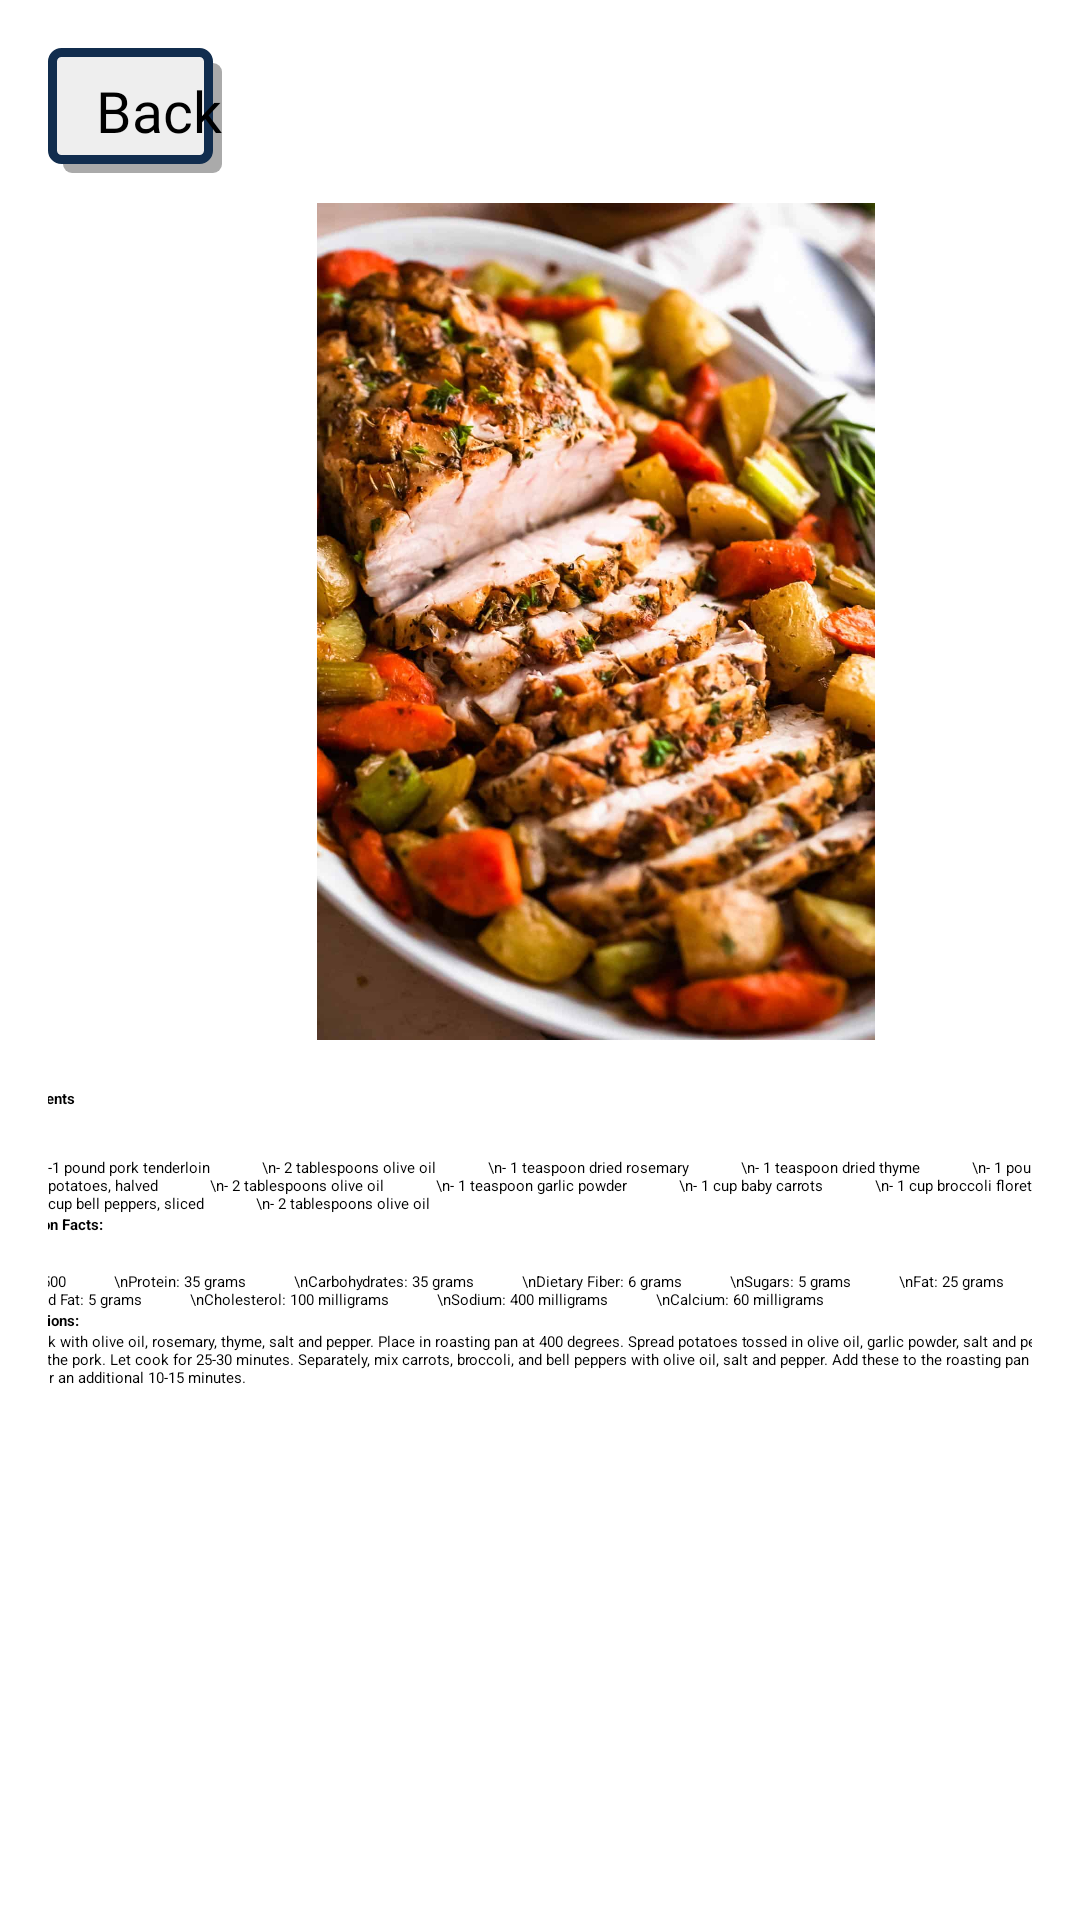

Layout XML and referenced resources for this Android screen:
<!-- AndroidManifest.xml: application theme Theme.FitGuide -->
<!-- res/layout/activity_diet_pork.xml -->
<?xml version="1.0" encoding="utf-8"?>
<androidx.core.widget.NestedScrollView xmlns:android="http://schemas.android.com/apk/res/android"
    xmlns:app="http://schemas.android.com/apk/res-auto"
    xmlns:tools="http://schemas.android.com/tools"
    android:layout_width="match_parent"
    android:layout_height="match_parent"
    tools:context=".SecondFragment">




    <androidx.constraintlayout.widget.ConstraintLayout
        android:layout_width="match_parent"
        android:layout_height="match_parent"
        android:padding="16dp">




        <TextView
            android:id="@+id/textview_second"
            android:layout_width="364dp"
            android:layout_height="wrap_content"
            android:layout_marginTop="16dp"
            android:text="Ingredients"
            android:textStyle="bold"
            app:layout_constraintBottom_toTopOf="@+id/textview_third"
            app:layout_constraintEnd_toEndOf="parent"
            app:layout_constraintHorizontal_bias="0.468"
            app:layout_constraintStart_toStartOf="parent"
            app:layout_constraintTop_toBottomOf="@+id/imageView"
            app:layout_constraintVertical_bias="0.0" />


        <TextView
            android:id="@+id/textview_third"
            android:layout_width="364dp"
            android:layout_height="wrap_content"
            android:layout_marginTop="16dp"
            android:text="-1 pound pork tenderloin
            \n- 2 tablespoons olive oil
            \n- 1 teaspoon dried rosemary
            \n- 1 teaspoon dried thyme
            \n- 1 pound baby potatoes, halved
            \n- 2 tablespoons olive oil
            \n- 1 teaspoon garlic powder
            \n- 1 cup baby carrots
            \n- 1 cup broccoli florets
            \n- 1 cup bell peppers, sliced
            \n- 2 tablespoons olive oil"
            app:layout_constraintBottom_toTopOf="@+id/textview_fourth"
            app:layout_constraintEnd_toEndOf="parent"
            app:layout_constraintHorizontal_bias="0.0"
            app:layout_constraintStart_toStartOf="parent"
            app:layout_constraintTop_toBottomOf="@+id/textview_second"
            app:layout_constraintVertical_bias="0.0" />

        <TextView
            android:id="@+id/textview_fourth"
            android:layout_width="364dp"
            android:layout_height="wrap_content"
            android:text="Nutrition Facts:"
            android:textStyle="bold"
            app:layout_constraintBottom_toTopOf="@+id/textview_fifth"
            app:layout_constraintEnd_toEndOf="parent"
            app:layout_constraintHorizontal_bias="0.468"
            app:layout_constraintStart_toStartOf="parent"
            app:layout_constraintVertical_bias="0.0" />


        <TextView
            android:id="@+id/textview_fifth"
            android:layout_width="364dp"
            android:layout_height="wrap_content"
            android:layout_marginTop="12dp"
            android:text="Calories: 500
           \nProtein: 35 grams
           \nCarbohydrates: 35 grams
           \nDietary Fiber: 6 grams
           \nSugars: 5 grams
           \nFat: 25 grams
           \nSaturated Fat: 5 grams
           \nCholesterol: 100 milligrams
           \nSodium: 400 milligrams
           \nCalcium: 60 milligrams"
            app:layout_constraintEnd_toEndOf="parent"
            app:layout_constraintHorizontal_bias="0.659"
            app:layout_constraintStart_toStartOf="parent"
            app:layout_constraintTop_toBottomOf="@+id/textview_fourth" />

        <TextView
            android:id="@+id/textview_sixth"
            android:layout_width="364dp"
            android:layout_height="wrap_content"
            android:text="Instructions:"
            app:layout_constraintEnd_toEndOf="parent"
            app:layout_constraintStart_toStartOf="parent"
            app:layout_constraintTop_toBottomOf="@+id/textview_fifth"
            android:textStyle="bold"
            />


        <TextView
            android:id="@+id/textview_seventh"
            android:layout_width="364dp"
            android:layout_height="wrap_content"
            android:text="Rub pork with olive oil, rosemary, thyme, salt and pepper. Place in roasting pan at 400 degrees. Spread potatoes tossed in olive oil, garlic powder, salt and pepper around the pork. Let cook for 25-30 minutes. Separately, mix carrots, broccoli, and bell peppers with olive oil, salt and pepper. Add these to the roasting pan and cook for an additional 10-15 minutes."
            app:layout_constraintBottom_toBottomOf="parent"
            app:layout_constraintEnd_toEndOf="parent"
            app:layout_constraintHorizontal_bias="0.489"
            app:layout_constraintStart_toStartOf="parent"
            app:layout_constraintTop_toBottomOf="@+id/textview_sixth"
            app:layout_constraintVertical_bias="0.0" />


        <Button
            android:id="@+id/back_button"
            android:layout_width="wrap_content"
            android:layout_height="wrap_content"
            android:text="Back"
            android:paddingTop="8dp"
            android:paddingBottom="8dp"
            android:paddingStart="16dp"
            android:background="@drawable/button_background"
            android:drawableLeft="@drawable/arrow_back"
            android:fontFamily="@font/jockey_one"
            android:textColor="@color/black"
            android:textSize="19sp"
            app:backgroundTint="@null"
            app:layout_constraintStart_toStartOf="parent"
            app:layout_constraintTop_toTopOf="parent" />


        <ImageView
            android:id="@+id/imageView"
            android:layout_width="365dp"
            android:layout_height="279dp"
            android:src="@drawable/pork"
            tools:layout_editor_absoluteX="2dp"
            tools:layout_editor_absoluteY="146dp"
            app:layout_constraintTop_toBottomOf="@+id/back_button"
            android:layout_marginTop="10dp"/>


        
        app:srcCompat="@drawable/pork"
        android:contentDescription="Image" />






    </androidx.constraintlayout.widget.ConstraintLayout>
</androidx.core.widget.NestedScrollView>
<!-- resources referenced by this layout -->
<resources>
  <color name="black">#FF000000</color>
  <!-- drawable button_background (drawable) -->
  <?xml version="1.0" encoding="utf-8"?>
  <ripple xmlns:android="http://schemas.android.com/apk/res/android"
      android:color="@color/border_color">
  
      
      <item android:id="@android:id/mask">
          <shape android:shape="rectangle">
              <solid android:color="#EEEEEE" />
              <corners android:radius="3dp" />
          </shape>
      </item>
      
      <item android:left="5dp" android:top="5dp">
          <shape>
              <solid android:color="@android:color/darker_gray" />
              <corners android:radius="3dp" />
          </shape>
      </item>
      
      <item android:right="3dp" android:bottom="3dp">
          <shape xmlns:android="http://schemas.android.com/apk/res/android"
              android:shape="rectangle">
              <solid android:color="#EEEEEE"/>
              <corners android:radius="3dp" />
              <stroke android:width="3dp" android:color="#112D4E" />
          </shape>
      </item>
  </ripple>
  <!-- drawable pork: jpg bitmap (drawable, 122928 bytes) -->
  <style name="Theme.FitGuide" parent="Base.Theme.FitGuide">
          
          <item name="android:navigationBarColor">@android:color/transparent</item>
          <item name="android:statusBarColor">@android:color/transparent</item>
          <item name="android:windowLightStatusBar">?attr/isLightTheme</item>
      </style>
  <color name="border_color">#112D4E</color>
</resources>
